2-way image classification set "Images" from GitHub (lorenzozaccomer/3d-printing-defects-classification); label vocabulary: no defects, yes defects.

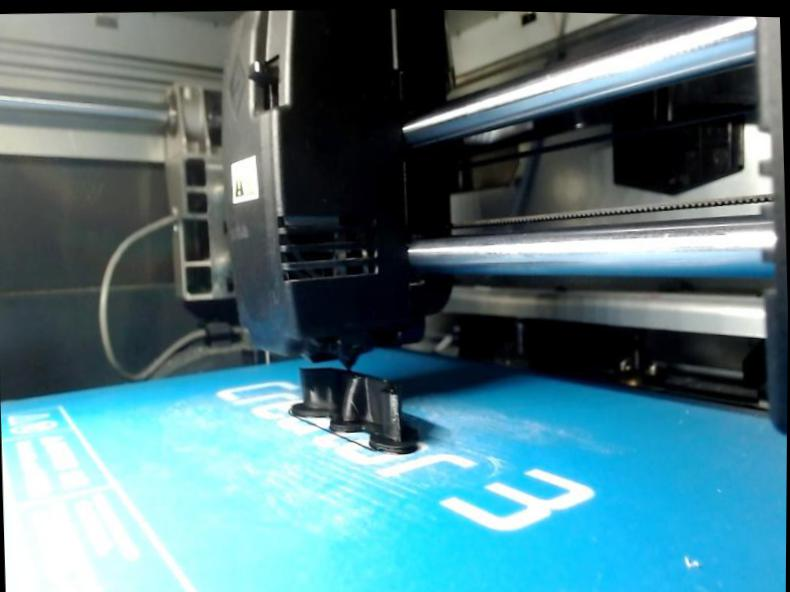
Label: no defects

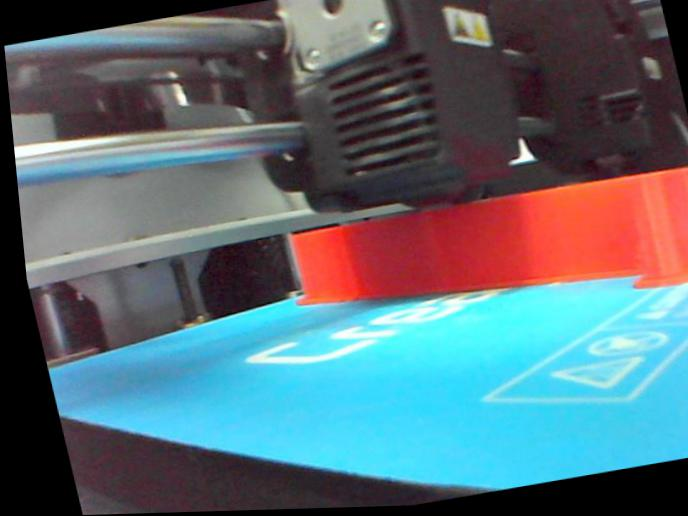
Label: no defects

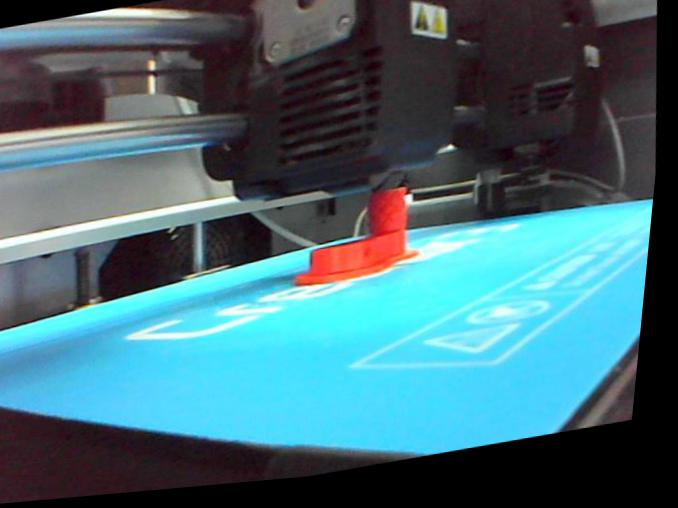
Label: no defects

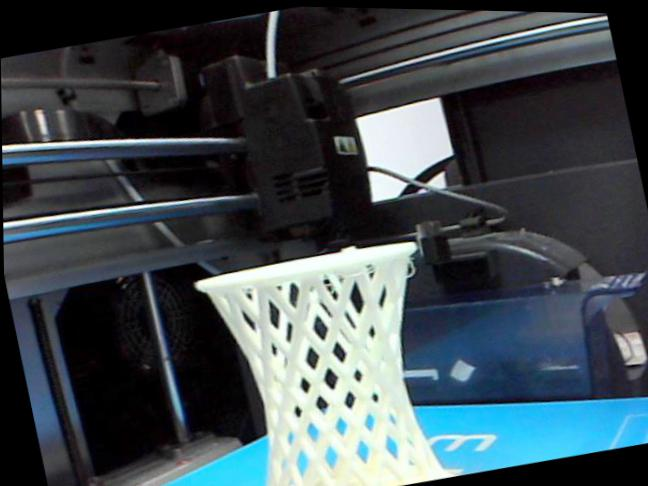
Label: no defects

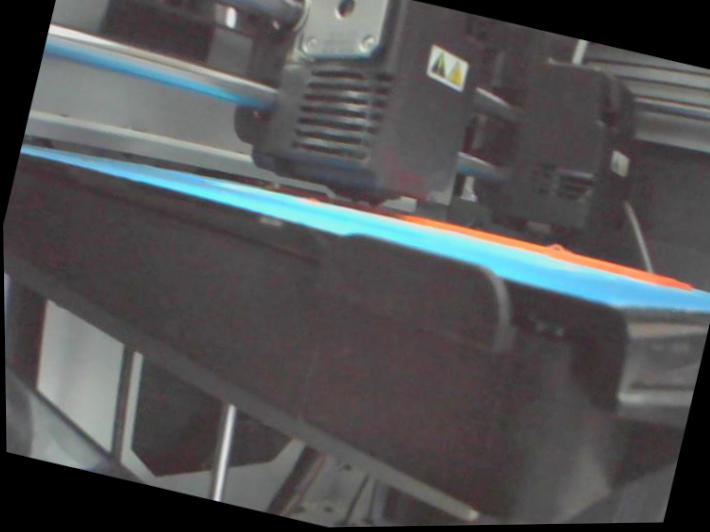
Label: no defects

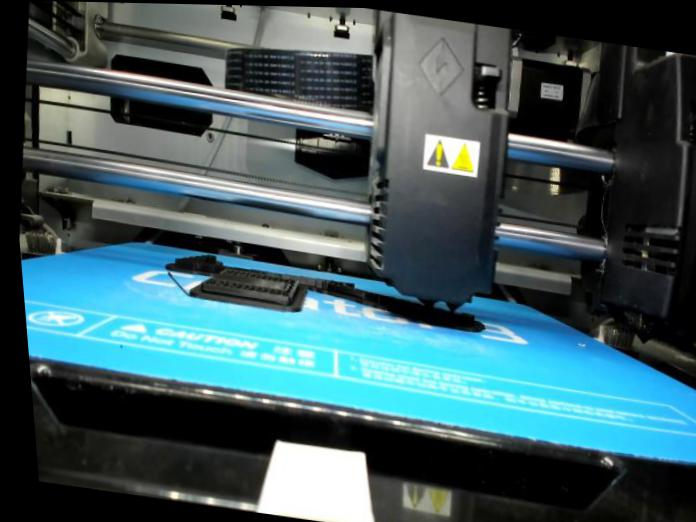
Label: no defects
